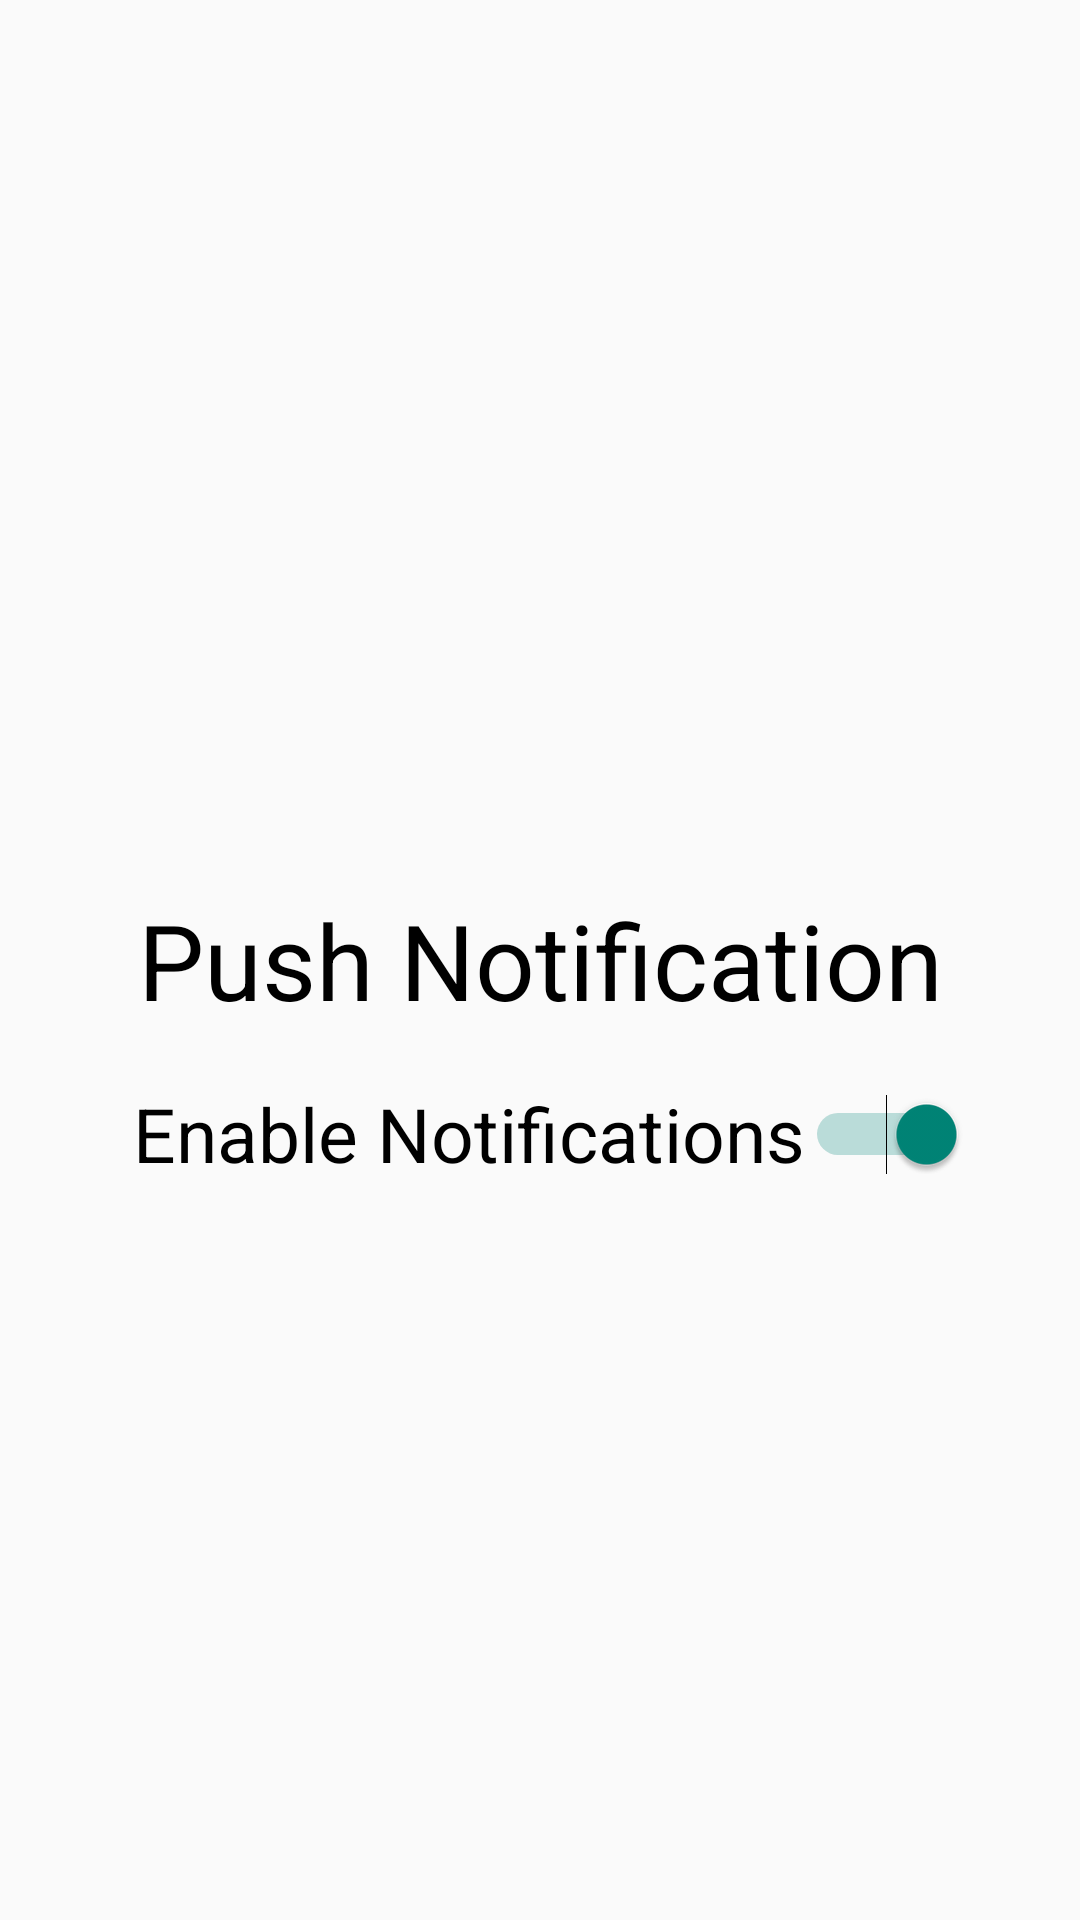

Write the Android layout XML for this screen, with the resource values it uses.
<!-- AndroidManifest.xml: application theme Theme.CA1MainScreen -->
<!-- res/layout/activity_notification.xml -->
<?xml version="1.0" encoding="utf-8"?>
<androidx.constraintlayout.widget.ConstraintLayout xmlns:android="http://schemas.android.com/apk/res/android"
    xmlns:app="http://schemas.android.com/apk/res-auto"
    xmlns:tools="http://schemas.android.com/tools"
    android:layout_width="match_parent"
    android:layout_height="match_parent"
    tools:context=".Notification">

    <Switch
        android:id="@+id/notificationSwitch"
        android:layout_width="wrap_content"
        android:layout_height="wrap_content"
        android:checked="true"
        android:minHeight="48dp"
        android:text="Enable Notifications"
        android:textSize="25dp"
        app:layout_constraintBottom_toBottomOf="parent"
        app:layout_constraintEnd_toEndOf="parent"
        app:layout_constraintHorizontal_bias="0.539"
        app:layout_constraintStart_toStartOf="parent"
        app:layout_constraintTop_toTopOf="parent"
        app:layout_constraintVertical_bias="0.598" />

    <TextView
        android:id="@+id/textView18"
        android:layout_width="wrap_content"
        android:layout_height="wrap_content"
        android:text="Push Notification"
        android:textSize="35dp"
        android:textColor="@color/black"
        app:layout_constraintBottom_toBottomOf="parent"
        app:layout_constraintEnd_toEndOf="parent"
        app:layout_constraintStart_toStartOf="parent"
        app:layout_constraintTop_toTopOf="parent" />
</androidx.constraintlayout.widget.ConstraintLayout>
<!-- resources referenced by this layout -->
<resources>
  <color name="black">#FF000000</color>
  <style name="Theme.CA1MainScreen" parent="Base.Theme.CA1MainScreen" />
  <style name="Base.Theme.CA1MainScreen" parent="Theme.AppCompat.Light.NoActionBar">
          
          
          <item name="colorPrimaryDark">#675E83</item>
      </style>
</resources>
